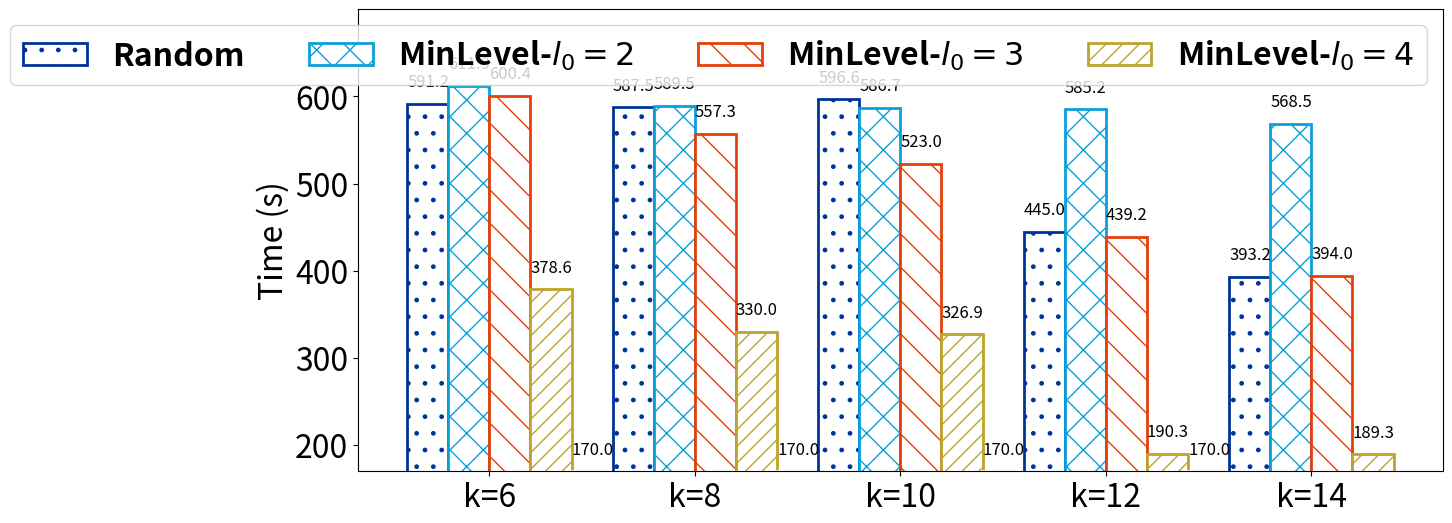

Write the Python code that produced this figure.
import matplotlib.pyplot as plt
import math

# name = ['graph size', 'kClist', 'PIVOTER','PEANUTS',  'DPColor', 'DPColorPath']
# name = ['MPC', 'MPC+', 'MQPC','MQPC+']
# name=['MQPCO-B','MQPCO-B+','MQPCO-E','MQPCO-E+']
name=['Random','MinLevel-$l_0=2$','MinLevel-$l_0=3$','MinLevel-$l_0=4$']
# col = ['magenta', "#5e3448",'black','blue','#20457c','coral']
# col = ['#003399', '#701112','#037365', '#0aa0d9','#e63f0a', '#bea32e']
col = ['#003399', '#0aa0d9','#e63f0a', '#bea32e']
# col = ['lightcoral', 'lightsteelblue', 'magenta', 'g', ]
# lj = [277.449512+16.146156, 2706.948,    1584.688, 6511916.0/1024,1605.584, 1606.284,]
# ber = [ 53.195760 +2.740924, 261.908,  294.568, 1234896.0/1024,299.068,301.136]        

# 4 4 5 clique
# dblp=[11480,12408,8353,9096]
# imdb=[65559,68550,77359,81911]
# hospital=[1170,717,87,48]
# lkml=[1500000+200000,1500000+200000,127435,113122]
# enron=[930145,1052619,24648,24480]

# 4 6 5 clique
# dblp=[7721,7783,6147,6335]
# imdb=[47552,46134,43822,44998]
# hospital=[40,61,27,40]
# lkml=[1000000+100000,1000000+100000,84629,71328]
# enron=[814691,592926,11005,9172]

# 4 6 5 core
# dblp=[7950,7981,6680,6853]
# imdb=[47420,45003,64455,65602]
# hospital=[41,63,28,42]
# lkml=[1000000+100000,1000000+100000,54025,41272]
# enron=[761204,566714,16101,13488]

data=[
    [591150,611916,600403,378592],
    [587477,589516,557325,330050],
    [596565,586713,523027,326943],
    [445001,585203,439161,190269],
    [393173,568459,394048,189310]
]


# dName = ['web-BerkStan','com-LiveJournal']
dName = ['k=6','k=8','k=10','k=12','k=14']
patterns = ['.', 'x', '\\', '//']#, 'O', '.']
fz = 23

plt.rcParams['pdf.fonttype'] = 42
plt.rcParams['ps.fonttype'] = 42
# plt.rcParams['font.sans-serif'] = ['Arial']  # 如果要显示中文字体,则在此处设为：SimHei
plt.rcParams['axes.unicode_minus'] = False  # 显示负号

plt.figure(figsize=(14, 6))
d = []
# for i in ber:
#     d.append(i)
# for i in range(1):
#     d.append(0)
# for i in lj:
#     d.append(i)
for sindata in data:
    for val in sindata:
        d.append(val/1000)
    d.append(170) #
d.pop()

# maxD = max(d)
plt.ylim([170, 700])
y_ticks=[200,300,400,500,600]
labellist=[]
for val in y_ticks:
    labellist.append(str(val))

plt.yticks(y_ticks,labellist,fontsize=fz)
# d.append(0.)
# d.append(0.)
# d.append(0.)
# d.append(0.)
# d.append(0.)
col.append('white')
patterns.append('')

bars = plt.bar(range(len(d)), d, width=1, color='white',  edgecolor=col, linewidth=2)
for bar in bars:
    height=bar.get_height()
    plt.text(bar.get_x(),height+20,str(round(height,1)),size=fz-11)

i = 0
for bar in bars:
    bar.set_hatch(patterns[i%len(col)])#
    if i < len(name):
    #     bar.set_hatch(patterns[i])#
        bar.set_label(name[i])#
    # else:
    #     bar.set_label(name[i - len(name)])
    i += 1
# for bar,mark,na in zip(bars, patterns, name):
#     bar.set_hatch(mark)
#     bar.set_label(na)
 
# plt.xlabel(dName[0]+"            "+dName[1]+"          "+dName[2]+"          "+dName[3]+"            "+dName[4], fontsize=fz)
x_ticks=[]
x_labels=dName
for i in range(len(bars)):
    if i%5==2:
        x_ticks.append(bars[i].get_x())


plt.xticks(x_ticks,x_labels,fontsize=fz)
plt.ylabel("Time (s)", fontsize=fz)

# plt.yticks(fontsize=fz)
# plt.legend(fontsize=fz)
# plt.legend(ncol=2)
plt.legend(ncol=4, prop={"size":fz,"weight":'bold'})
# leg = plt.gca().get_legend()
# ltext = leg.get_texts()
# plt.setp(ltext, fontsize=fz-4)

fig = plt.gcf()
plt.show()
fig.savefig('./minlevel.pdf', bbox_inches='tight', format='pdf') 
plt.close()
# 参数说明：

# left: 每一个柱形左侧的X坐标

# height:每一个柱形的高度

# width: 柱形之间的宽度

# bottom: 柱形的Y坐标

# color: 柱形的颜色
